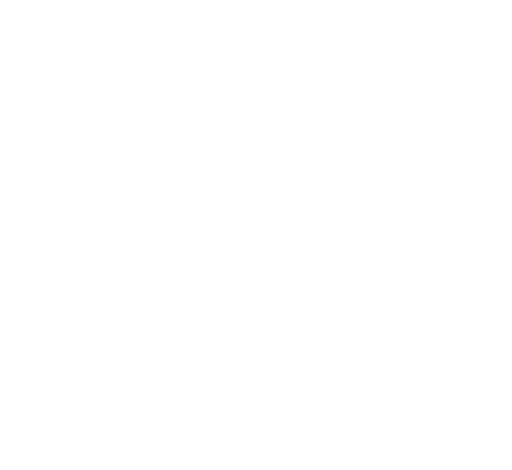
t = 0.00 s
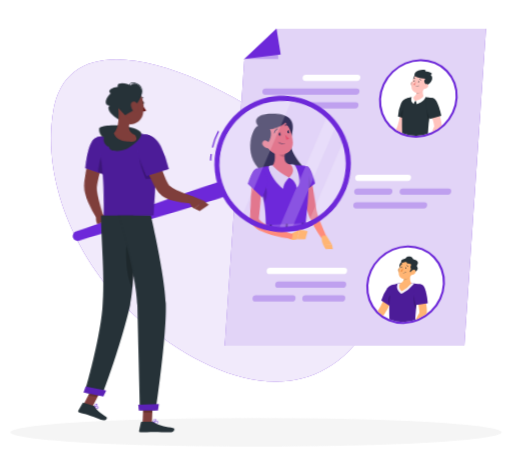
t = 1.26 s
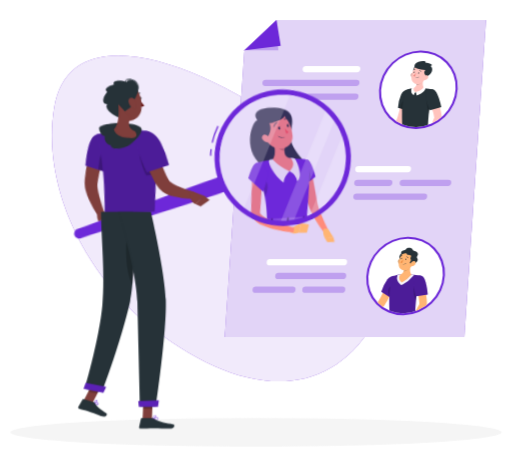
t = 3.06 s
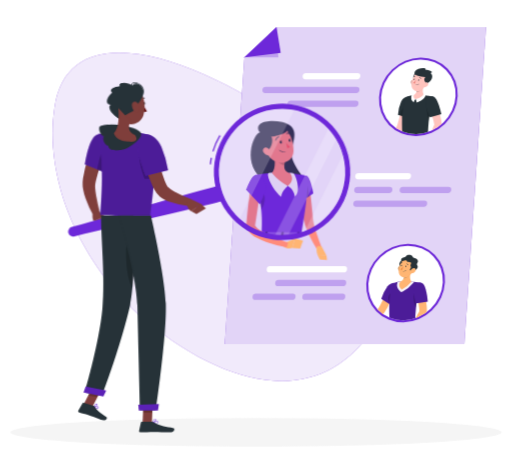
t = 4.46 s
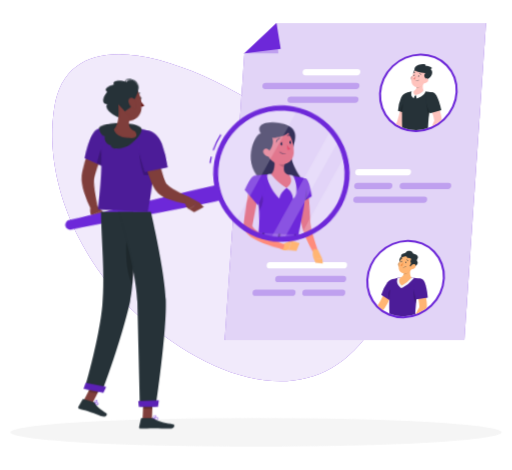
t = 6.26 s
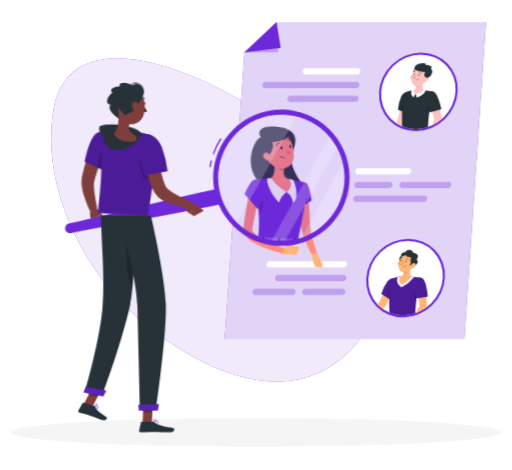
t = 7.76 s

The animated SVG that drew these frames (rendered in a browser with its animation timeline set to each time). Animation: 8 CSS @keyframes rules; one cycle of 9.26 s, repeats indefinitely.

<svg xmlns="http://www.w3.org/2000/svg" viewBox="48 75 404 371" id="ss-search-m"><style>svg#ss-search-m #lens{transform-box:view-box;transform-origin:165px 200px;animation:2s ease-in-out 1.0s infinite k-lens}svg#ss-search-m #head{transform-box:view-box;transform-origin:152px 178px;animation:4s ease-in-out 1.0s infinite k-head}svg#ss-search-m #background-simple{transform-box:fill-box;transform-origin:center;animation:0.8s 1 both cubic-bezier(.2,.7,.2,1) bxGrow,8s infinite none ease-in-out drift;animation-delay:0s,0.9s}svg#ss-search-m #Shadow{transform-box:fill-box;transform-origin:center;animation:0.6s 1 both linear bxFade;animation-delay:0.2s}svg#ss-search-m #People{transform-box:fill-box;transform-origin:center;animation:0.7s 1 both cubic-bezier(.2,.7,.2,1) bxIn,4s infinite none ease-in-out float;animation-delay:0.18s,1.08s}svg#ss-search-m #Character{transform-box:fill-box;transform-origin:center;animation:0.7s 1 both cubic-bezier(.2,.7,.2,1) bxIn,3.2s infinite none ease-in-out bob;animation-delay:0.36s,1.26s}@keyframes bob{0%,100%{transform:none}50%{transform:translateY(-3px)}}@keyframes bxFade{from{opacity:0}to{opacity:1}}@keyframes bxGrow{from{opacity:0;transform:scale(.92)}to{opacity:1;transform:none}}@keyframes bxIn{from{opacity:0;transform:translateY(14px)}to{opacity:1;transform:none}}@keyframes drift{0%,100%{transform:none}50%{transform:translate(4px,-3px) scale(1.02)}}@keyframes float{0%,100%{transform:none}50%{transform:translateY(-7px)}}@keyframes k-lens{0%,100%{transform:rotate(-4deg)}50%{transform:rotate(4deg)}}@keyframes k-head{0%,100%{transform:rotate(0)}30%,50%{transform:rotate(-6deg)}75%{transform:rotate(3deg)}}@media (prefers-reduced-motion: reduce){svg#ss-search-m *{animation:none!important}}</style><defs><clippath id="clip-path"><ellipse cx="378.13" cy="152.8" rx="30.39" ry="28.38" transform="translate(0.03 305.68) rotate(-44.02)" style="fill:#fff" /></clippath><clippath id="clip-path-2"><ellipse cx="368.06" cy="299.85" rx="30.39" ry="28.38" transform="translate(-104.98 339.99) rotate(-44.02)" style="fill:#fff" /></clippath><clippath id="clip-path-3"><ellipse cx="280.62" cy="226.33" rx="30.39" ry="28.38" transform="translate(-78.45 258.58) rotate(-44.02)" style="fill:#fff" /></clippath><clippath id="clip-path-4"><circle cx="270.68" cy="209.69" r="50.36" style="fill:#fff" /></clippath></defs><g id="background-simple"><path d="M89.7,163.75c-9.44,61.26,25,128.33,71.84,166.75,65.15,53.43,136.53,67.37,176.69,2.14,38.79-63,7.36-100.7-65-154.22C203.92,127.21,101.2,89.06,89.7,163.75Z" style="fill:#6D28D9" /><path d="M89.7,163.75c-9.44,61.26,25,128.33,71.84,166.75,65.15,53.43,136.53,67.37,176.69,2.14,38.79-63,7.36-100.7-65-154.22C203.92,127.21,101.2,89.06,89.7,163.75Z" style="fill:#fff;opacity:0.9" /></g><g id="Shadow"><ellipse id="path" cx="250" cy="416.24" rx="193.89" ry="11.32" style="fill:#f5f5f5" /></g><g id="People"><polygon points="240.81 121.6 225.3 348.09 414.42 348.09 431.55 97.87 266.17 97.87 240.81 121.6" style="fill:#6D28D9" /><polygon points="240.81 121.6 225.3 348.09 414.42 348.09 431.55 97.87 266.17 97.87 240.81 121.6" style="fill:#fff;opacity:0.8" /><ellipse cx="378.13" cy="152.8" rx="32.08" ry="29.96" transform="translate(0.03 305.68) rotate(-44.02)" style="fill:#6D28D9" /><ellipse cx="378.13" cy="152.8" rx="30.39" ry="28.38" transform="translate(0.03 305.68) rotate(-44.02)" style="fill:#fff" /><g style="clip-path:url(#clip-path)"><path d="M370.41,163l-5.78-.38s-2.69,13.84-4.41,15c-2.35,1.63-7,5.57-10.09,7a5.61,5.61,0,0,0-.19,2.91c4.8,0,13.68-4.78,15.21-6.86C368.66,176,370.41,163,370.41,163Z" style="fill:#ffc3bd" /><path d="M373.17,154.32c1.75,3.26-3.7,15-3.7,15L362.05,167a31.37,31.37,0,0,1,2.47-10.48C366.36,152.69,371.25,150.74,373.17,154.32Z" style="fill:#263238" /><path d="M367.5,160.32c1,2.36-.31,8.06-1.34,11.67C363.65,167.69,363.3,163.69,367.5,160.32Z" style="opacity:0.2" /><path d="M367.47,154.9c-1.14,4.17-3.38,15.12-1.55,32.31h19.53c.45-3.27-.12-19.24,4.47-34.65a52,52,0,0,0-7.05-.9,78.19,78.19,0,0,0-9.06,0,21.76,21.76,0,0,0-3.81.7A3.62,3.62,0,0,0,367.47,154.9Z" style="fill:#263238" /><path d="M384.94,156.36c-.59,2.54-.36,8.61,1.41,15.63a105.11,105.11,0,0,1,3.13-17.9v0C388.09,153.92,385.5,154,384.94,156.36Z" style="opacity:0.2" /><path d="M382.47,143.18c-.84,2.92-1.46,6.53.4,8.48,0,0-1.45,3-6.86,3-4.95,0-2.2-3-2.2-3,3.32-.78,3.53-4.8,3.17-7.06Z" style="fill:#ffc3bd" /><path d="M376,154.61a5.54,5.54,0,0,1,.78,2.8s7-2.39,7-5.9c0,0-.91-.57-1.48-1C382.32,150.48,381.85,153.21,376,154.61Z" style="fill:#fff" /><path d="M375.81,154.61a7.33,7.33,0,0,0-1.38,2.59,4.89,4.89,0,0,1-1.63-5.54,12.09,12.09,0,0,1,1.79-.56S373.74,153.86,375.81,154.61Z" style="fill:#fff" /><path d="M377,144.6a8.83,8.83,0,0,1-.47,4.78,5.37,5.37,0,0,0,1.49-.44c1.92-.87,2.95-2.23,4.08-4.24.11-.52.25-1,.39-1.52Z" style="opacity:0.2" /><path d="M372.25,141.9a3.34,3.34,0,0,0,1.83,2c1.17.5,2-.57,1.93-1.8s-.81-2.71-2.1-2.69A1.86,1.86,0,0,0,372.25,141.9Z" style="fill:#ffc3bd" /><path d="M372.25,141.9a3.34,3.34,0,0,0,1.83,2c1.17.5,2-.57,1.93-1.8s-.81-2.71-2.1-2.69A1.86,1.86,0,0,0,372.25,141.9Z" style="opacity:0.2" /><path d="M377.48,133.73c-.38-2.31-3.79,1.75-3.06,3.89S377.9,136.33,377.48,133.73Z" style="fill:#263238" /><path d="M384.78,139.59c-1.25,3.87-1.79,6.18-4.24,7.84a4.87,4.87,0,0,1-7.82-4.16c.1-3.66,2.13-9.37,6.27-10.27S386,135.72,384.78,139.59Z" style="fill:#ffc3bd" /><path d="M383.64,137.3c-4.22-.6-10.28-1.38-8.08-4.83,2.09-3.29,10.43-2.69,7.9-1.23,3.27.19,7.43,1.76,4.29,2.84,2.53,1.8,1.53,6.62-3.3,8.3C383.06,140.36,382,139.47,383.64,137.3Z" style="fill:#263238" /><path d="M385.38,144.2a4.14,4.14,0,0,1-2.69,1.24c-1.32.07-1.57-1.19-.86-2.28s2.09-2.2,3.25-1.75S386.27,143.28,385.38,144.2Z" style="fill:#ffc3bd" /><path d="M378.71,139.67c-.08.32-.31.54-.52.51s-.3-.32-.21-.64.31-.55.51-.51S378.8,139.35,378.71,139.67Z" style="fill:#263238" /><path d="M375.2,139.05c-.08.32-.31.55-.51.51s-.3-.32-.22-.64.31-.54.52-.51S375.29,138.73,375.2,139.05Z" style="fill:#263238" /><path d="M376.28,139.41a13.29,13.29,0,0,1-2.2,2.46,1.7,1.7,0,0,0,1.41.54Z" style="fill:#ed847e" /><path d="M376.17,143.45a.09.09,0,0,1-.07-.11.12.12,0,0,1,.12-.08,2.72,2.72,0,0,0,2.26-.63.09.09,0,0,1,.13,0,.1.1,0,0,1,0,.14A2.88,2.88,0,0,1,376.17,143.45Z" style="fill:#263238" /><path d="M380.07,138.69a.15.15,0,0,1-.12-.1,1.34,1.34,0,0,0-1-.83.16.16,0,0,1-.15-.2.21.21,0,0,1,.22-.17,1.66,1.66,0,0,1,1.29,1,.2.2,0,0,1-.11.25A.17.17,0,0,1,380.07,138.69Z" style="fill:#263238" /><path d="M374,137.5a.1.1,0,0,1-.07,0,.18.18,0,0,1,0-.26,2.07,2.07,0,0,1,1.63-.73.18.18,0,0,1,.15.21.21.21,0,0,1-.23.17h0a1.64,1.64,0,0,0-1.28.59A.18.18,0,0,1,374,137.5Z" style="fill:#263238" /><path d="M391.64,157.91l-5.29,2.81s5.11,12.6,4.24,14.49c-1.19,2.58-3.16,8.25-5.1,11.06a5.11,5.11,0,0,0,1.41,2.46c4.24-2.56,9.45-11.21,9.68-13.71C397.1,169.31,391.64,157.91,391.64,157.91Z" style="fill:#ffc3bd" /><path d="M389.92,152.56c3.7.65,6.42,13.83,6.42,13.83L387.22,169a67.69,67.69,0,0,1-3.21-9.34C382.8,154.78,386,151.85,389.92,152.56Z" style="fill:#263238" /><path d="M387.41,185.8l-3.77-.27,1.62,4.18s3.32.13,4.1-2.41Z" style="fill:#ffc3bd" /><polygon points="380.38 187.45 382.05 191.15 385.26 189.71 383.64 185.53 380.38 187.45" style="fill:#ffc3bd" /></g><ellipse cx="368.06" cy="299.85" rx="32.08" ry="29.96" transform="translate(-104.98 340) rotate(-44.02)" style="fill:#6D28D9" /><ellipse cx="368.06" cy="299.85" rx="30.39" ry="28.38" transform="translate(-104.98 339.99) rotate(-44.02)" style="fill:#fff" /><g style="clip-path:url(#clip-path-2)"><path d="M357.84,310.34l-5.43-1.77s-5.91,13-7.84,13.78c-2.64,1-8,3.81-11.31,4.48a5.88,5.88,0,0,0-.9,2.83c4.58,1.18,14.21-1.42,16.18-3.11C353,322.71,357.84,310.34,357.84,310.34Z" style="fill:#ffb573" /><path d="M362.57,302.41c.88,3.64-7.16,13.95-7.16,13.95l-6.51-4.12a32.69,32.69,0,0,1,4.89-9.75C356.47,299.16,361.6,298.42,362.57,302.41Z" style="fill:#6D28D9" /><path d="M362.57,302.41c.88,3.64-7.16,13.95-7.16,13.95l-6.51-4.12a32.69,32.69,0,0,1,4.89-9.75C356.47,299.16,361.6,298.42,362.57,302.41Z" style="opacity:0.30000000000000004" /><path d="M357.49,306.94c.61,2.52.06,6.55-1.55,10C354.51,314.77,352.84,309.6,357.49,306.94Z" style="opacity:0.2" /><path d="M357.4,302c-1.14,4.17-3.37,15.12-1.55,32.31h19.54c.45-3.27-.13-19.24,4.46-34.65a52,52,0,0,0-7.05-.9,78.2,78.2,0,0,0-9.06,0,21.94,21.94,0,0,0-3.81.7A3.64,3.64,0,0,0,357.4,302Z" style="fill:#6D28D9" /><path d="M357.4,302c-1.14,4.17-3.37,15.12-1.55,32.31h19.54c.45-3.27-.13-19.24,4.46-34.65a52,52,0,0,0-7.05-.9,78.2,78.2,0,0,0-9.06,0,21.94,21.94,0,0,0-3.81.7A3.64,3.64,0,0,0,357.4,302Z" style="opacity:0.30000000000000004" /><path d="M374.94,306.69c-.59,2.54-1.11,8.57,1.34,12.35a105.19,105.19,0,0,1,3.14-17.9v0C378,301,375.5,304.31,374.94,306.69Z" style="opacity:0.2" /><g style="opacity:0.9500000000000001"><path d="M365.69,306.56l-1.07.47-.82-.74a6.72,6.72,0,0,1-2.09-7.29,19.43,19.43,0,0,1,2-.29,78.2,78.2,0,0,1,9.06,0c.7,0,1.4.09,2.08.16l-.68.87A25.11,25.11,0,0,1,365.69,306.56Z" style="fill:#fff" /></g><path d="M372.41,290.23c-.85,2.92-1.47,6.53.39,8.48a23.25,23.25,0,0,1-7.74,6.21,4.93,4.93,0,0,1-1.32-6.21c3.33-.78,3.53-4.8,3.17-7.06Z" style="fill:#ffb573" /><path d="M366.91,291.65a8.83,8.83,0,0,1-.47,4.78,5.53,5.53,0,0,0,1.5-.44c1.91-.87,2.94-2.23,4.07-4.24.12-.52.25-1,.4-1.52Z" style="opacity:0.2" /><path d="M362.18,289a3.32,3.32,0,0,0,1.84,2c1.17.5,2-.57,1.92-1.8s-.81-2.71-2.09-2.69A1.86,1.86,0,0,0,362.18,289Z" style="fill:#ffb573" /><path d="M362.18,289a3.32,3.32,0,0,0,1.84,2c1.17.5,2-.57,1.92-1.8s-.81-2.71-2.09-2.69A1.86,1.86,0,0,0,362.18,289Z" style="opacity:0.2" /><path d="M366.81,282.11c-.38-2.61-3.28.38-3.61,2.29s1.27,3.84,2.36,2S367,283.52,366.81,282.11Z" style="fill:#263238" /><path d="M374.71,286.64c-1.25,3.87-1.79,6.17-4.24,7.84a4.87,4.87,0,0,1-7.82-4.16c.1-3.66,2.13-9.37,6.27-10.27S376,282.77,374.71,286.64Z" style="fill:#ffb573" /><path d="M372.82,290.69c-1.5-1-1.77-1.38-1-2.28,1.3-1.46-.63-1.67.39-3.48,1.42-2.52-3.11-.75-3.19-2.58-.07-1.49-4,1.19-4.41-.53-.59-2.58,3.19-2.1,3.85-3.36s4.54-1.45,5.16.39,2.57.37,3.84,2.61-1.36,2.41-.09,4.59c1,1.75-.93,3-2.3,4.39C374.25,291.34,373.75,291.32,372.82,290.69Z" style="fill:#263238" /><path d="M375.56,290.72a4.12,4.12,0,0,1-2.58,1.47c-1.32.18-1.68-1-1.06-2.19s1.9-2.36,3.1-2S376.37,289.73,375.56,290.72Z" style="fill:#ffb573" /><path d="M368.64,286.72c-.08.32-.31.54-.51.51s-.3-.32-.22-.64.31-.55.52-.51S368.73,286.4,368.64,286.72Z" style="fill:#263238" /><path d="M365.14,286.1c-.09.32-.32.55-.52.51s-.3-.32-.22-.64.32-.54.52-.51S365.22,285.78,365.14,286.1Z" style="fill:#263238" /><path d="M366.21,286.46a13.09,13.09,0,0,1-2.19,2.46,1.7,1.7,0,0,0,1.41.54Z" style="fill:#ed893e" /><path d="M366.1,290.5a.08.08,0,0,1-.06-.11.1.1,0,0,1,.11-.08,2.72,2.72,0,0,0,2.26-.63.09.09,0,1,1,.13.13A2.88,2.88,0,0,1,366.1,290.5Z" style="fill:#263238" /><path d="M370,285.74a.15.15,0,0,1-.12-.1,1.34,1.34,0,0,0-1-.83.17.17,0,0,1-.15-.2.21.21,0,0,1,.22-.17,1.66,1.66,0,0,1,1.29,1,.2.2,0,0,1-.11.25A.17.17,0,0,1,370,285.74Z" style="fill:#263238" /><path d="M363.89,284.55a.13.13,0,0,1-.07,0,.18.18,0,0,1,0-.26,2,2,0,0,1,1.62-.73.18.18,0,0,1,.15.21.21.21,0,0,1-.22.17h0a1.62,1.62,0,0,0-1.28.59A.2.2,0,0,1,363.89,284.55Z" style="fill:#263238" /><path d="M382,305.41l-5.56,2.12s3.39,13.27,2.29,15.05c-1.5,2.43-4.17,7.85-6.44,10.41a5.12,5.12,0,0,0,1.07,2.64c4.49-2,10.74-10,11.29-12.47C385.88,317.51,382,305.41,382,305.41Z" style="fill:#ffb573" /><path d="M381,299.83c3.55,1.13,4.52,14.66,4.52,14.66l-9.3,1.44a68.35,68.35,0,0,1-1.94-9.75C373.7,301.14,377.18,298.62,381,299.83Z" style="fill:#6D28D9" /><path d="M381,299.83c3.55,1.13,4.52,14.66,4.52,14.66l-9.3,1.44a68.35,68.35,0,0,1-1.94-9.75C373.7,301.14,377.18,298.62,381,299.83Z" style="opacity:0.30000000000000004" /><path d="M374.21,332.77l-3.67-.76,1.06,4.39s3.24.56,4.34-1.88Z" style="fill:#ffb573" /><polygon points="367.1 333.52 368.26 337.43 371.6 336.4 370.54 332.01 367.1 333.52" style="fill:#ffb573" /></g><ellipse cx="280.62" cy="226.33" rx="32.08" ry="29.96" transform="translate(-78.45 258.58) rotate(-44.02)" style="fill:#6D28D9" /><ellipse cx="280.62" cy="226.33" rx="30.39" ry="28.38" transform="translate(-78.45 258.58) rotate(-44.02)" style="fill:#fff" /><g style="clip-path:url(#clip-path-3)"><path d="M292.91,233.25c.15,2.38.27,4.78.36,7.17l.29,7.14.05.87.07.76c.08.52.14,1.06.25,1.62.21,1.1.48,2.22.8,3.34.6,2.25,1.33,4.52,2,6.76l-2.07,1a54.11,54.11,0,0,1-3.31-6.59c-.46-1.15-.89-2.32-1.26-3.55a18.19,18.19,0,0,1-.49-1.9l-.17-1-.1-.92c-.53-4.84-.88-9.61-1.07-14.42Z" style="fill:#ff8b7b" /><path d="M291.81,228c1.82.47,2.6,8.13,2.6,8.13L287,241s-2.31-9.07-.74-11.11S289.14,227.32,291.81,228Z" style="fill:#6D28D9" /><polygon points="291.52 229.72 292.42 237.43 289.41 239.39 291.52 229.72" style="opacity:0.2" /><path d="M296.79,260.39l2,4.25-3.94.11s-1.15-3,.07-4.53Z" style="fill:#ffb573" /><path d="M271.5,208.28c-3.13.45-9.68,15.41,1,22.39s18.56-.95,18.56-.95-6.5-7.72-5.56-12.76,5-11.39-3.32-13.51C276.32,202,268.44,203.4,271.5,208.28Z" style="fill:#263238" /><polygon points="298.97 266.74 295.63 266.46 294.89 264.75 298.84 264.64 298.97 266.74" style="fill:#ffb573" /><path d="M291.81,228s2.09.76-4,27.24H269.46c.82-7.46,1.14-12.06-1.38-27.37a55.33,55.33,0,0,1,7.86-1,59.16,59.16,0,0,1,8.32,0C287.81,227.18,291.81,228,291.81,228Z" style="fill:#6D28D9" /><path d="M269.18,233.94c1.63.41,3,2.22,2.63,5.56a8.66,8.66,0,0,1-1.82,4.2c-.11-2.57-.4-5.55-.92-9.36Z" style="opacity:0.2" /><path d="M282.89,232.72s-3.17,2.48-3.35,5.11c-2.37-1.83-5.4-6.81-5.53-10a1,1,0,0,1,1-1,5.79,5.79,0,0,0,.67-.09.62.62,0,0,1,.53.13Z" style="fill:#fafafa" /><path d="M282.89,232.72a6.2,6.2,0,0,1,2.91,4.91c2.66-1.85,1.75-7.38.52-10.09a1.32,1.32,0,0,0-1.07-.77c-.36,0-.64-.09-.83-.13a.27.27,0,0,0-.31.21Z" style="fill:#fafafa" /><path d="M277.4,217.48c.34,2.68.53,7.59-1.46,9.37a21.26,21.26,0,0,0,6.95,5.87c3.92-3,1.37-5.87,1.37-5.87-2.94-.71-2.71-2.92-2.05-5Z" style="fill:#ff8b7b" /><path d="M279.36,219.26l2.85,2.58a8.86,8.86,0,0,0-.36,1.48c-1.13-.17-2.85-1.14-3-2.38A3.79,3.79,0,0,1,279.36,219.26Z" style="opacity:0.2" /><path d="M273.21,213.18c.94,4.31,1.25,6.15,3.83,7.9a6,6,0,0,0,9.45-4.41c.35-4.13-1.25-10.48-5.85-11.26A6.55,6.55,0,0,0,273.21,213.18Z" style="fill:#ff8b7b" /><path d="M274.44,217.06c2.77-2.64,2.87-5.91,2.17-6.93,2.38-.2,8.54-1.7,7.55-4s-10.58-3.54-11.9,2.34C269.08,211.13,271.11,216.46,274.44,217.06Z" style="fill:#263238" /><path d="M280.45,212.79c.06.36.29.6.53.55s.38-.38.32-.73-.29-.61-.52-.55S280.4,212.44,280.45,212.79Z" style="fill:#263238" /><path d="M284.53,211.9c.05.36.29.6.52.55s.39-.38.33-.74-.29-.6-.52-.55A.62.62,0,0,0,284.53,211.9Z" style="fill:#263238" /><path d="M284.75,211.21l.83-.44S285.24,211.53,284.75,211.21Z" style="fill:#263238" /><path d="M283.37,212.82a9,9,0,0,0,1.63,2,1.67,1.67,0,0,1-1.25.52Z" style="fill:#ff5652" /><path d="M282,217.14a3.64,3.64,0,0,0,.54-.07.12.12,0,0,0,.09-.13.09.09,0,0,0-.12-.08,2.75,2.75,0,0,1-2.5-.59.11.11,0,0,0-.15,0,.1.1,0,0,0,0,.15A2.77,2.77,0,0,0,282,217.14Z" style="fill:#263238" /><path d="M272.63,217.48a3,3,0,0,0,2,1.37c1.12.21,1.65-.83,1.32-1.84s-1.24-2.11-2.35-1.86A1.54,1.54,0,0,0,272.63,217.48Z" style="fill:#ff8b7b" /><path d="M278.54,212a.22.22,0,0,0,.19-.17,2.76,2.76,0,0,1,1.44-1.52.22.22,0,0,0,.12-.29.2.2,0,0,0-.27-.1,3.22,3.22,0,0,0-1.71,1.83.2.2,0,0,0,.16.25A.08.08,0,0,0,278.54,212Z" style="fill:#263238" /><path d="M285.52,209.06a.23.23,0,0,0,.19-.1.22.22,0,0,0,0-.3,2.12,2.12,0,0,0-1.92-.25.23.23,0,0,0-.13.28.21.21,0,0,0,.28.12,1.62,1.62,0,0,1,1.51.21Z" style="fill:#263238" /><path d="M280.68,212.1l.83-.44S281.16,212.43,280.68,212.1Z" style="fill:#263238" /><path d="M269.26,254.17l-.58,1.64c-.08.13.07.26.28.26h18.86c.17,0,.31-.08.33-.19l.27-1.64c0-.11-.11-.21-.3-.21H269.57A.35.35,0,0,0,269.26,254.17Z" style="fill:#6D28D9" /><path d="M269.26,254.17l-.58,1.64c-.08.13.07.26.28.26h18.86c.17,0,.31-.08.33-.19l.27-1.64c0-.11-.11-.21-.3-.21H269.57A.35.35,0,0,0,269.26,254.17Z" style="fill:#fff;opacity:0.2" /><path d="M271.67,256.24h-.5c-.1,0-.17-.05-.16-.11l.38-2.13c0-.06.1-.11.2-.11h.5c.1,0,.17.05.16.11l-.38,2.13C271.86,256.19,271.77,256.24,271.67,256.24Z" style="fill:#6D28D9" /><path d="M271.67,256.24h-.5c-.1,0-.17-.05-.16-.11l.38-2.13c0-.06.1-.11.2-.11h.5c.1,0,.17.05.16.11l-.38,2.13C271.86,256.19,271.77,256.24,271.67,256.24Z" style="opacity:0.4" /><path d="M286.41,256.24h-.5c-.1,0-.17-.05-.16-.11l.38-2.13c0-.06.1-.11.2-.11h.5c.1,0,.17.05.16.11l-.38,2.13C286.6,256.19,286.51,256.24,286.41,256.24Z" style="fill:#6D28D9" /><path d="M286.41,256.24h-.5c-.1,0-.17-.05-.16-.11l.38-2.13c0-.06.1-.11.2-.11h.5c.1,0,.17.05.16.11l-.38,2.13C286.6,256.19,286.51,256.24,286.41,256.24Z" style="opacity:0.4" /><path d="M279.07,256.24h-.5c-.1,0-.17-.05-.16-.11l.38-2.13c0-.06.1-.11.2-.11h.5c.1,0,.17.05.16.11l-.38,2.13C279.26,256.19,279.17,256.24,279.07,256.24Z" style="fill:#6D28D9" /><path d="M279.07,256.24h-.5c-.1,0-.17-.05-.16-.11l.38-2.13c0-.06.1-.11.2-.11h.5c.1,0,.17.05.16.11l-.38,2.13C279.26,256.19,279.17,256.24,279.07,256.24Z" style="opacity:0.4" /><path d="M280.22,258.9l4.59-2-1.57,4.41s-2.87.65-4-.77Z" style="fill:#ffb573" /><path d="M270.12,234c-.52,3-1.11,6.09-1.71,9.13-.29,1.52-.62,3-.94,4.55l-.47,2.27-.21,1a.33.33,0,0,0,0,.22,2.87,2.87,0,0,0,.76,1.1,9.62,9.62,0,0,0,1.52,1.21,30.3,30.3,0,0,0,3.83,2.07c1.35.63,2.75,1.21,4.17,1.74s2.87,1,4.3,1.52l-.52,2.23a55.5,55.5,0,0,1-9.23-2.34,28.38,28.38,0,0,1-4.51-2,14.31,14.31,0,0,1-2.21-1.52,6.63,6.63,0,0,1-2-2.62,4.51,4.51,0,0,1-.28-2c.05-.43.07-.52.1-.73l.09-.58.35-2.29c.25-1.53.47-3.06.74-4.59.51-3.05,1-6.1,1.63-9.14Z" style="fill:#ff8b7b" /><path d="M268.08,227.88c-1.87.56-4.51,6.88-4.51,6.88l6,6.61s3.76-6.8,3.16-9.17S270.22,227.24,268.08,227.88Z" style="fill:#6D28D9" /><polygon points="288.43 257.83 286.92 261.46 283.24 261.32 284.81 256.91 288.43 257.83" style="fill:#ffb573" /></g><path d="M257.32,149.85H329a2.68,2.68,0,0,0,2.63-2.47h0a2.27,2.27,0,0,0-2.3-2.46H257.66a2.69,2.69,0,0,0-2.64,2.46h0A2.28,2.28,0,0,0,257.32,149.85Z" style="fill:#6D28D9;opacity:0.30000000000000004" /><path d="M277.12,160.69h51.11a2.7,2.7,0,0,0,2.64-2.47h0a2.27,2.27,0,0,0-2.3-2.46H277.46a2.69,2.69,0,0,0-2.64,2.46h0A2.28,2.28,0,0,0,277.12,160.69Z" style="fill:#6D28D9;opacity:0.30000000000000004" /><path d="M289.06,139h40.66a2.67,2.67,0,0,0,2.63-2.46h0a2.28,2.28,0,0,0-2.29-2.47H289.4a2.68,2.68,0,0,0-2.63,2.47h0A2.27,2.27,0,0,0,289.06,139Z" style="fill:#fff" /><path d="M289.15,308.23h29a2.27,2.27,0,0,1,2.3,2.46h0a2.68,2.68,0,0,1-2.64,2.47h-29a2.28,2.28,0,0,1-2.3-2.47h0A2.68,2.68,0,0,1,289.15,308.23Z" style="fill:#6D28D9;opacity:0.30000000000000004" /><path d="M249.88,308.23h29a2.27,2.27,0,0,1,2.3,2.46h0a2.7,2.7,0,0,1-2.64,2.47h-29a2.28,2.28,0,0,1-2.3-2.47h0A2.67,2.67,0,0,1,249.88,308.23Z" style="fill:#6D28D9;opacity:0.30000000000000004" /><path d="M267.76,297.39h51.11a2.27,2.27,0,0,1,2.3,2.46h0a2.68,2.68,0,0,1-2.63,2.47H267.42a2.27,2.27,0,0,1-2.29-2.47h0A2.67,2.67,0,0,1,267.76,297.39Z" style="fill:#6D28D9;opacity:0.30000000000000004" /><path d="M261,286.54h58.6a2.27,2.27,0,0,1,2.29,2.47h0a2.67,2.67,0,0,1-2.63,2.46H260.69a2.27,2.27,0,0,1-2.3-2.46h0A2.68,2.68,0,0,1,261,286.54Z" style="fill:#fff" /><path d="M382.8,234.7H329.4a2.68,2.68,0,0,0-2.63,2.47h0a2.27,2.27,0,0,0,2.29,2.46h53.4a2.67,2.67,0,0,0,2.63-2.46h0A2.27,2.27,0,0,0,382.8,234.7Z" style="fill:#6D28D9;opacity:0.30000000000000004" /><path d="M355.34,223.86h-25.2a2.68,2.68,0,0,0-2.63,2.47h0a2.27,2.27,0,0,0,2.3,2.46H355a2.69,2.69,0,0,0,2.64-2.46h0A2.28,2.28,0,0,0,355.34,223.86Z" style="fill:#6D28D9;opacity:0.30000000000000004" /><path d="M370.09,213h-39.2a2.69,2.69,0,0,0-2.64,2.46h0a2.28,2.28,0,0,0,2.3,2.47h39.21a2.67,2.67,0,0,0,2.63-2.47h0A2.27,2.27,0,0,0,370.09,213Z" style="fill:#fff" /><path d="M401.8,223.86H366a2.7,2.7,0,0,0-2.64,2.47h0a2.27,2.27,0,0,0,2.3,2.46h35.8a2.69,2.69,0,0,0,2.64-2.46h0A2.28,2.28,0,0,0,401.8,223.86Z" style="fill:#6D28D9;opacity:0.30000000000000004" /><polygon points="240.81 121.6 267.59 121.6 266.17 97.87 240.81 121.6" style="fill:#6D28D9;opacity:0.30000000000000004" /><polygon points="240.81 121.6 269.48 118.17 266.17 97.87 240.81 121.6" style="fill:#6D28D9" /></g><g id="Character"><g id="lens"><path d="M132.78,191.9c-.85,2-1.79,4.22-2.62,6.36s-1.68,4.33-2.45,6.5a103.54,103.54,0,0,0-3.85,13c-.14.54-.21,1.07-.31,1.6l-.14.8-.11.63a15.18,15.18,0,0,0-.06,2.68,57.49,57.49,0,0,0,.89,6.51c.86,4.49,2,9.14,3.13,13.7l-5.08,2.15a83,83,0,0,1-6.36-13.55,47.42,47.42,0,0,1-2.11-7.6,21,21,0,0,1-.39-4.52l0-.65c0-.21,0-.34,0-.52l.1-1c.07-.65.11-1.32.22-2a90.17,90.17,0,0,1,3.49-14.86c.78-2.39,1.58-4.75,2.51-7.06s1.83-4.58,3-6.95Z" style="fill:#7f3e3b" /><path d="M127.09,242.44l3.9,3.8-8.51,4s-2.06-3.6-.64-6.86Z" style="fill:#7f3e3b" /><polygon points="134.13 251.91 126.95 254.85 122.48 250.2 130.99 246.24 134.13 251.91" style="fill:#7f3e3b" /><circle cx="270.68" cy="209.69" r="53.16" transform="translate(-26.63 379.52) rotate(-67.5)" style="fill:#6D28D9" /><circle cx="270.68" cy="209.69" r="50.36" style="fill:#fff" /><path d="M292.54,221.28c.56,4.12,1,8.26,1.49,12.39L295.39,246l.18,1.48.21,1.33.29,1.38.35,1.41c.52,1.89,1.11,3.81,1.77,5.73,1.28,3.85,2.78,7.71,4.25,11.55L299,270.74a100.39,100.39,0,0,1-6.38-11.08c-.93-1.94-1.82-3.91-2.58-6l-.56-1.58-.5-1.65c-.15-.57-.28-1.16-.42-1.74l-.31-1.6c-.77-4.18-1.4-8.3-2-12.44s-1.13-8.28-1.57-12.44Z" style="fill:#ff8b7b" /><path d="M290.05,212.57c3.19.81,5.42,13.94,5.42,13.94l-12.19,8.29s-5-15.56-2.57-19.06C283.27,212.09,285.4,211.39,290.05,212.57Z" style="fill:#6D28D9" /><polygon points="289.77 215.5 292.22 228.73 287.28 232.08 289.77 215.5" style="opacity:0.2" /><path d="M302.4,268.1l4,7.28-6.76.18s-2.32-5.18-.4-7.76Z" style="fill:#ffb573" /><path d="M252.91,178.75c-5.3.77-14.79,26.42,4.36,38.39S289,215.51,289,215.51s-12.05-13.25-11-21.89,7.24-19.53-7.28-23.16C260.43,167.89,247.1,170.37,252.91,178.75Z" style="fill:#263238" /><polygon points="306.89 278.99 301.12 278.51 299.66 275.56 306.42 275.38 306.89 278.99" style="fill:#ffb573" /><path d="M290.05,212.57s3.69,1.3-3.69,46.7H254.93c.53-12.79.54-20.67-5.57-46.92a91.55,91.55,0,0,1,13.34-1.76,98.39,98.39,0,0,1,14.27,0C283.1,211.15,290.05,212.57,290.05,212.57Z" style="fill:#6D28D9" /><path d="M252,222.74c2.85.71,5.48,3.81,5.16,9.53a13.75,13.75,0,0,1-2.62,7.2c-.5-4.4-1.35-9.5-2.68-16Z" style="opacity:0.2" /><path d="M275.32,220.65s-5.15,4.24-5.15,8.75c-4.28-3.13-10.05-11.67-10.66-17.13a1.64,1.64,0,0,1,1.56-1.78,7.59,7.59,0,0,0,1.14-.15,1.08,1.08,0,0,1,.92.23Z" style="fill:#fafafa" /><path d="M275.32,220.65a11.62,11.62,0,0,1,5.57,8.41c4.33-3.17,2.12-12.65-.29-17.29a2.49,2.49,0,0,0-1.93-1.32c-.64-.08-1.12-.16-1.44-.23a.43.43,0,0,0-.51.37Z" style="fill:#fafafa" /><path d="M264.12,194.52c.9,4.59,1.8,13-1.42,16.07a40.41,40.41,0,0,0,12.62,10.06c6.37-5.08,1.65-10.06,1.65-10.06-5.12-1.22-5-5-4.09-8.59Z" style="fill:#ff8b7b" /><path d="M267.69,197.57l5.18,4.43a15.07,15.07,0,0,0-.44,2.53c-1.95-.28-5-1.95-5.45-4.08A6.09,6.09,0,0,1,267.69,197.57Z" style="opacity:0.2" /><path d="M256.42,187.15c2.12,7.38,2.86,10.54,7.5,13.55,7,4.51,15.57.29,15.69-7.58.11-7.08-3.38-18-11.36-19.31A10.48,10.48,0,0,0,256.42,187.15Z" style="fill:#ff8b7b" /><path d="M259,193.8c4.45-4.54,4.23-10.14,2.91-11.89,4.06-.34,14.45-2.91,12.48-6.84s-18.55-6.07-20.13,4C249.11,183.62,253.21,192.77,259,193.8Z" style="fill:#263238" /><path d="M268.79,186.48c.14.61.57,1,1,.94s.61-.65.48-1.26-.57-1-1-.94S268.66,185.87,268.79,186.48Z" style="fill:#263238" /><path d="M275.68,185c.14.61.57,1,1,.94s.61-.65.47-1.26-.57-1-1-.95S275.55,184.34,275.68,185Z" style="fill:#263238" /><path d="M276,183.76l1.37-.75S276.86,184.32,276,183.76Z" style="fill:#263238" /><path d="M273.8,186.52a16.67,16.67,0,0,0,3,3.4,2.68,2.68,0,0,1-2.08.89Z" style="fill:#ff5652" /><path d="M272,193.94a6.35,6.35,0,0,0,.92-.13.19.19,0,0,0,.14-.22.19.19,0,0,0-.22-.14,5,5,0,0,1-4.36-1,.19.19,0,0,0-.26,0,.18.18,0,0,0,0,.26A5.13,5.13,0,0,0,272,193.94Z" style="fill:#263238" /><path d="M255.93,194.51a5.58,5.58,0,0,0,3.58,2.35c1.94.36,2.73-1.41,2-3.15-.62-1.56-2.37-3.62-4.24-3.2A2.53,2.53,0,0,0,255.93,194.51Z" style="fill:#ff8b7b" /><path d="M265.42,185.14a.36.36,0,0,0,.31-.29,4.34,4.34,0,0,1,2.29-2.62.36.36,0,0,0,.18-.49.36.36,0,0,0-.49-.17,5,5,0,0,0-2.7,3.15.36.36,0,0,0,.29.42A.24.24,0,0,0,265.42,185.14Z" style="fill:#263238" /><path d="M277,180.07a.36.36,0,0,0,.22-.67,3.62,3.62,0,0,0-3.32-.43.37.37,0,0,0-.19.48.36.36,0,0,0,.48.19,2.9,2.9,0,0,1,2.63.37A.3.3,0,0,0,277,180.07Z" style="fill:#263238" /><path d="M269.1,185.29l1.37-.75S270,185.85,269.1,185.29Z" style="fill:#263238" /><path d="M254.46,257.43l-.81,2.81c-.1.22.15.44.52.44h32.34c.28,0,.52-.14.54-.31l.28-2.82c0-.19-.23-.36-.54-.36H255A.57.57,0,0,0,254.46,257.43Z" style="fill:#6D28D9" /><path d="M254.46,257.43l-.81,2.81c-.1.22.15.44.52.44h32.34c.28,0,.52-.14.54-.31l.28-2.82c0-.19-.23-.36-.54-.36H255A.57.57,0,0,0,254.46,257.43Z" style="fill:#fff;opacity:0.2" /><path d="M258.84,261H258c-.17,0-.3-.09-.29-.2l.4-3.65c0-.11.16-.2.33-.2h.85c.17,0,.3.09.29.2l-.4,3.65C259.16,260.9,259,261,258.84,261Z" style="fill:#6D28D9" /><path d="M258.84,261H258c-.17,0-.3-.09-.29-.2l.4-3.65c0-.11.16-.2.33-.2h.85c.17,0,.3.09.29.2l-.4,3.65C259.16,260.9,259,261,258.84,261Z" style="opacity:0.4" /><path d="M284.12,261h-.86c-.17,0-.3-.09-.28-.2l.4-3.65c0-.11.16-.2.33-.2h.85c.17,0,.3.09.29.2l-.4,3.65A.32.32,0,0,1,284.12,261Z" style="fill:#6D28D9" /><path d="M284.12,261h-.86c-.17,0-.3-.09-.28-.2l.4-3.65c0-.11.16-.2.33-.2h.85c.17,0,.3.09.29.2l-.4,3.65A.32.32,0,0,1,284.12,261Z" style="opacity:0.4" /><path d="M271.53,261h-.85c-.17,0-.3-.09-.29-.2l.4-3.65c0-.11.16-.2.33-.2H272c.17,0,.3.09.29.2l-.4,3.65C271.85,260.9,271.7,261,271.53,261Z" style="fill:#6D28D9" /><path d="M271.53,261h-.85c-.17,0-.3-.09-.29-.2l.4-3.65c0-.11.16-.2.33-.2H272c.17,0,.3.09.29.2l-.4,3.65C271.85,260.9,271.7,261,271.53,261Z" style="opacity:0.4" /><path d="M273.81,265.55l7.63-3.42-2.17,7.57s-4.85,1.1-6.95-1.33Z" style="fill:#ffb573" /><path d="M253.56,222.56c-.26,2.66-.59,5.32-.88,8l-1,8c-.32,2.65-.74,5.3-1.1,8l-.57,4-.18,1.26a1.33,1.33,0,0,0,.16.56,7.15,7.15,0,0,0,1.69,2,23.53,23.53,0,0,0,2.82,2,57.31,57.31,0,0,0,6.71,3.5c2.36,1.07,4.79,2,7.26,2.93s5,1.78,7.45,2.59l-.88,3.82a99.88,99.88,0,0,1-15.95-3.94,52.4,52.4,0,0,1-7.82-3.28,27,27,0,0,1-3.84-2.43,13.44,13.44,0,0,1-3.6-3.93,8.64,8.64,0,0,1-1-3.25c0-.31-.05-.62,0-.93s0-.7.05-.8l.09-1,.34-4c.25-2.66.44-5.33.73-8l.81-8c.32-2.66.59-5.32.94-8Z" style="fill:#ff8b7b" /><path d="M249.36,212.35c-3.15,1-6.93,11.8-6.93,11.8l11,11.34s5.65-11.66,4.32-15.73C256.4,215.52,253,211.25,249.36,212.35Z" style="fill:#6D28D9" /><polygon points="287.76 263.7 285.6 269.94 279.27 269.7 281.44 262.13 287.76 263.7" style="fill:#ffb573" /><path d="M222.52,222.66a49.87,49.87,0,1,1,61.13,35.18A49.87,49.87,0,0,1,222.52,222.66Z" style="fill:#6D28D9;opacity:0.2" /><path d="M306.82,175.32l-41.07,84a48.13,48.13,0,0,0,10.59-.09l36.93-75.5A49.24,49.24,0,0,0,306.82,175.32Zm12,21.38-.27-1-29.49,60.32A49.88,49.88,0,0,0,318.82,196.7Zm-61.13-35.17a49.88,49.88,0,0,0-20,85.58L280,160.68A49.63,49.63,0,0,0,257.69,161.53Z" style="fill:#fff;opacity:0.2" /><path d="M214.56,204.27l-1-.1c.16-1.71.41-3.43.73-5.11l1,.19C215,200.9,214.73,202.59,214.56,204.27Zm1.94-10.15-1-.28A58.1,58.1,0,0,1,221,181.09l.87.5A57.08,57.08,0,0,0,216.5,194.12Z" style="fill:#6D28D9" /><path d="M322.66,195.67a53.84,53.84,0,1,0-38,66A53.84,53.84,0,0,0,322.66,195.67Zm-100.14,27a49.87,49.87,0,1,1,61.13,35.18A49.87,49.87,0,0,1,222.52,222.66Z" style="fill:#6D28D9" /><path d="M223.32,230.91c0,2.29-.59,2.59-1.22,2.66l-1.81.48-3.63,1-7.26,1.92-14.55,3.73q-14.57,3.66-29.18,7.13l-29.22,7-14.59,3.54c-4.86,1.21-9.74,2.33-14.55,3.73a3.87,3.87,0,1,1-2.18-7.43l.16,0c4.87-1.2,9.65-2.69,14.45-4.08l14.4-4.27,28.77-8.66q14.39-4.35,28.81-8.51L206.17,225l7.24-2,3.62-1,1.81-.5c.58-.25,1.22-.28,2.4,1.69A14.83,14.83,0,0,1,223.32,230.91Z" style="fill:#6D28D9" /><path d="M124,181.77c-6.38,3-9,23.56-9,23.56l14.65,5.75a116.48,116.48,0,0,0,5.5-17.15C137.25,184.65,130.55,178.65,124,181.77Z" style="fill:#6D28D9" /><path d="M124,181.77c-6.38,3-9,23.56-9,23.56l14.65,5.75a116.48,116.48,0,0,0,5.5-17.15C137.25,184.65,130.55,178.65,124,181.77Z" style="opacity:0.30000000000000004" /><path d="M133.53,187.8a8.18,8.18,0,0,1,1.56-.57,13.46,13.46,0,0,1,.06,6.7,116.48,116.48,0,0,1-5.5,17.15l-4.83-1.89C125.71,203.82,128.44,190.24,133.53,187.8Z" style="opacity:0.2" /><path d="M166.52,181.61s7.82,8.83.43,63.5H127.66c-.27-6,3.52-35.46-2.3-63.88a102.86,102.86,0,0,1,13.16-1.66,145.27,145.27,0,0,1,16.7,0A73.5,73.5,0,0,1,166.52,181.61Z" style="fill:#6D28D9" /><path d="M166.52,181.61s7.82,8.83.43,63.5H127.66c-.27-6,3.52-35.46-2.3-63.88a102.86,102.86,0,0,1,13.16-1.66,145.27,145.27,0,0,1,16.7,0A73.5,73.5,0,0,1,166.52,181.61Z" style="opacity:0.30000000000000004" /><path d="M158.61,193.33c1.78-5.34,6.06-7.05,10.42-3.88.88,5.18,1.5,13.53.79,26.77l-7.67-.07S156,201.28,158.61,193.33Z" style="opacity:0.2" /><path d="M171.06,189.68c.38,2.29.8,4.79,1.27,7.17s1,4.8,1.56,7.16a88.54,88.54,0,0,0,4.21,13.61c.45,1,.91,2.06,1.42,3l.65,1.18a4.49,4.49,0,0,0,.57.74,21.49,21.49,0,0,0,5,3.54A118.57,118.57,0,0,0,199.07,232l-1.09,5.4a61.1,61.1,0,0,1-15.78-3.22,33.5,33.5,0,0,1-4-1.69,23.21,23.21,0,0,1-4-2.59,14.56,14.56,0,0,1-2-2l-.48-.63-.31-.47c-.21-.31-.42-.62-.61-.93-.78-1.25-1.47-2.5-2.11-3.76a83.06,83.06,0,0,1-5.54-15.27c-.67-2.57-1.29-5.13-1.79-7.72s-1-5.12-1.3-7.88Z" style="fill:#7f3e3b" /><path d="M156.7,187c-2.07,6.71,6.33,26.71,6.33,26.71l17.69-4.45a81.82,81.82,0,0,0-5.43-18.39C169.55,178.39,159.19,178.91,156.7,187Z" style="fill:#6D28D9" /><path d="M156.7,187c-2.07,6.71,6.33,26.71,6.33,26.71l17.69-4.45a81.82,81.82,0,0,0-5.43-18.39C169.55,178.39,159.19,178.91,156.7,187Z" style="opacity:0.30000000000000004" /><path d="M199.18,232l7.59,3.41-7.36,6.07s-3.24-1.06-3.77-6.38l-1.13-4.42,3.33.85A7.88,7.88,0,0,1,199.18,232Z" style="fill:#7f3e3b" /><polygon points="210.8 239.09 203.41 243.5 199.41 241.44 206.76 235.37 210.8 239.09" style="fill:#7f3e3b" /></g><g style="clip-path:url(#clip-path-4)" /><g id="head"><path d="M160.4,156.3c0,.59.31,1.07.7,1.07s.7-.48.7-1.07-.31-1.08-.7-1.08S160.4,155.7,160.4,156.3Z" style="fill:#263238" /><path d="M160.66,157.37a21.16,21.16,0,0,0,2.82,5.07,3.41,3.41,0,0,1-2.83.53Z" style="fill:#630f0f" /><path d="M158.3,153a.35.35,0,0,1-.2-.63,3.49,3.49,0,0,1,3.13-.54.35.35,0,0,1,.2.45.35.35,0,0,1-.45.2h0a2.79,2.79,0,0,0-2.48.45A.31.31,0,0,1,158.3,153Z" style="fill:#263238" /><path d="M158.56,178.92c-3.17-2.68-10.87-4.61-19.49-5.09-4.93-.27-10,.54-12.11,1.48s.39,7.73,3.15,7.88c-1.46,2.3.66,6.74,3.83,7.61-.5,3.84,9.18,4.2,15,1.1C153.64,189.43,162.36,182.13,158.56,178.92Z" style="fill:#263238" /><path d="M140.64,155c.44,7.28.32,11.56,4,15.3,5.52,5.62,14.51,2.3,16.25-5,1.57-6.54.58-17.34-6.54-20.25A9.94,9.94,0,0,0,140.64,155Z" style="fill:#7f3e3b" /><path d="M154.26,159.06c2.75-2.78,7.27-8.84,5.69-13.39-2.33-6.73-9.28-4.45-8.17-3.11-4-2.64-12.08-2.77-10.39.77-7.27,1-7.86,3.95-5.84,5.06-5.18,4.94-4.93,10.05-1,9.67-3,3,2.52,8.94,8.69,11.77C145.34,164.33,156.58,163.33,154.26,159.06Z" style="fill:#263238" /><path d="M151.07,161.69a.25.25,0,0,1-.14,0,.25.25,0,0,1-.06-.35c1.58-2.32,3.12-4.18,4.48-5.82,2.6-3.14,4.48-5.41,4.64-8.49a6.06,6.06,0,0,0-3.92-5.85c-1.86-.84-3.86-.89-4.65-.11-.42.41-.46,1-.12,1.82a.23.23,0,0,1-.13.32.25.25,0,0,1-.33-.13,2,2,0,0,1,.23-2.37c.94-.92,3.13-.92,5.21,0a6.53,6.53,0,0,1,4.21,6.32c-.17,3.25-2.09,5.57-4.75,8.78-1.36,1.64-2.89,3.49-4.46,5.8A.25.25,0,0,1,151.07,161.69Z" style="fill:#263238" /><path d="M151.43,158.24a8.24,8.24,0,0,0,2.06,4.87c1.6,1.76,3.28.66,3.56-1.48.25-1.94-.27-5.19-2.23-6.16S151.3,156.06,151.43,158.24Z" style="fill:#7f3e3b" /></g><path d="M141.32,160.13c.53,5.79.6,16.32-3.49,19.77,0,0,.93,5.91,10.87,6.83,10.93,1,5.76-5.29,5.76-5.29-5.83-2.07-5.24-6.77-3.79-11.09Z" style="fill:#7f3e3b" /><path d="M125.33,397.31c-.86.36-2.83-.51-3.46-.88a.15.15,0,0,1-.08-.16.17.17,0,0,1,.12-.15c.1,0,2.44-.78,3.39-.23a.81.81,0,0,1,.41.55.7.7,0,0,1-.23.79A.71.71,0,0,1,125.33,397.31Zm-2.91-1c1,.5,2.43.92,2.85.62,0,0,.17-.12.1-.44a.48.48,0,0,0-.24-.32A4.73,4.73,0,0,0,122.42,396.33Z" style="fill:#6D28D9" /><path d="M122.51,396.29a2.89,2.89,0,0,1-.51.16.15.15,0,0,1-.17-.05.19.19,0,0,1,0-.18c0-.08.81-2.06,1.83-2.48h0a.94.94,0,0,1,.77,0,.55.55,0,0,1,.4.59C124.73,395,123.44,395.9,122.51,396.29Zm-.24-.28c.9-.34,2.13-1.22,2.19-1.71,0-.05,0-.15-.2-.25a.58.58,0,0,0-.5,0h0C123.11,394.33,122.53,395.44,122.27,396Z" style="fill:#6D28D9" /><path d="M170.76,409.11a13.4,13.4,0,0,1-2.25-.2.18.18,0,0,1-.14-.14.16.16,0,0,1,.09-.18c.11-.07,2.67-1.53,3.9-1.2a.9.9,0,0,1,.55.41.66.66,0,0,1,0,.76C172.62,409,171.71,409.11,170.76,409.11Zm-1.69-.46c1.37.19,3.23.18,3.57-.29,0-.06.09-.17,0-.39a.51.51,0,0,0-.34-.24C171.51,407.52,170,408.19,169.07,408.65Z" style="fill:#6D28D9" /><path d="M168.54,408.91a.19.19,0,0,1-.1,0,.17.17,0,0,1-.07-.16c0-.08.21-2.06,1.14-2.83a1.33,1.33,0,0,1,1-.3c.47.05.61.29.64.49.14.83-1.62,2.42-2.5,2.82Zm1.8-3a1,1,0,0,0-.61.23,4.15,4.15,0,0,0-1,2.26c.91-.54,2.1-1.79,2-2.29,0,0,0-.16-.34-.19Z" style="fill:#6D28D9" /><polygon points="160.47 408.74 167.81 408.74 168.54 391.73 161.2 391.73 160.47 408.74" style="fill:#7f3e3b" /><polygon points="113.67 394.7 120.89 396.06 129.02 380.27 121.8 378.92 113.67 394.7" style="fill:#7f3e3b" /><path d="M121.68,395.31l-7.9-2.38a.64.64,0,0,0-.74.3l-3.28,5.84a1.08,1.08,0,0,0,.66,1.56c2.77.78,4.16,1,7.63,2.07,2.14.64,7.76,3,10.72,3.87s4.21-1.92,3.08-2.55c-5.06-2.81-7.89-5.85-9.16-7.93A1.76,1.76,0,0,0,121.68,395.31Z" style="fill:#263238" /><path d="M167.76,407.89h-8a.63.63,0,0,0-.62.5l-1.45,6.53a1.06,1.06,0,0,0,1.05,1.3c2.9,0,7.08-.21,10.72-.21,4.25,0,7.92.23,12.91.23,3,0,3.85-3.05,2.59-3.33-5.75-1.25-10.44-1.39-15.41-4.45A3.41,3.41,0,0,0,167.76,407.89Z" style="fill:#263238" /><polygon points="168.54 391.73 168.17 400.5 160.82 400.5 161.19 391.73 168.54 391.73" style="opacity:0.2" /><polygon points="121.79 378.92 129.02 380.28 124.83 388.41 117.6 387.05 121.79 378.92" style="opacity:0.2" /><path d="M153,245.11s2.48,49.52-2.35,70.5c-7.65,33.22-22.28,71.75-22.28,71.75l-13.62-2.57s11.47-38.58,14-66.24c2.23-24.84-1.07-53.37-1.07-73.44Z" style="fill:#263238" /><path d="M149.33,259.78c1-1.93,2.95,3.82,4.31,11.2,0,10.18-.18,21.76-1.07,31.57C145.77,290,147.22,263.78,149.33,259.78Z" style="opacity:0.2" /><path d="M131.71,383.18c.06,0-2.13,4.72-2.13,4.72l-15.76-3.07,1.72-4.75Z" style="fill:#5B21B6" /><path d="M167,245.11S178,292,178.8,314.41c.87,25.13-7.9,84.39-7.9,84.39H158.46s-1.53-59.72-2.09-82.61c-.6-24.95-15.24-71.08-15.24-71.08Z" style="fill:#263238" /><path d="M173.3,393.84c.06,0-.7,5.17-.7,5.17H157.46l-.41-4.61Z" style="fill:#5B21B6" /></g></svg>
